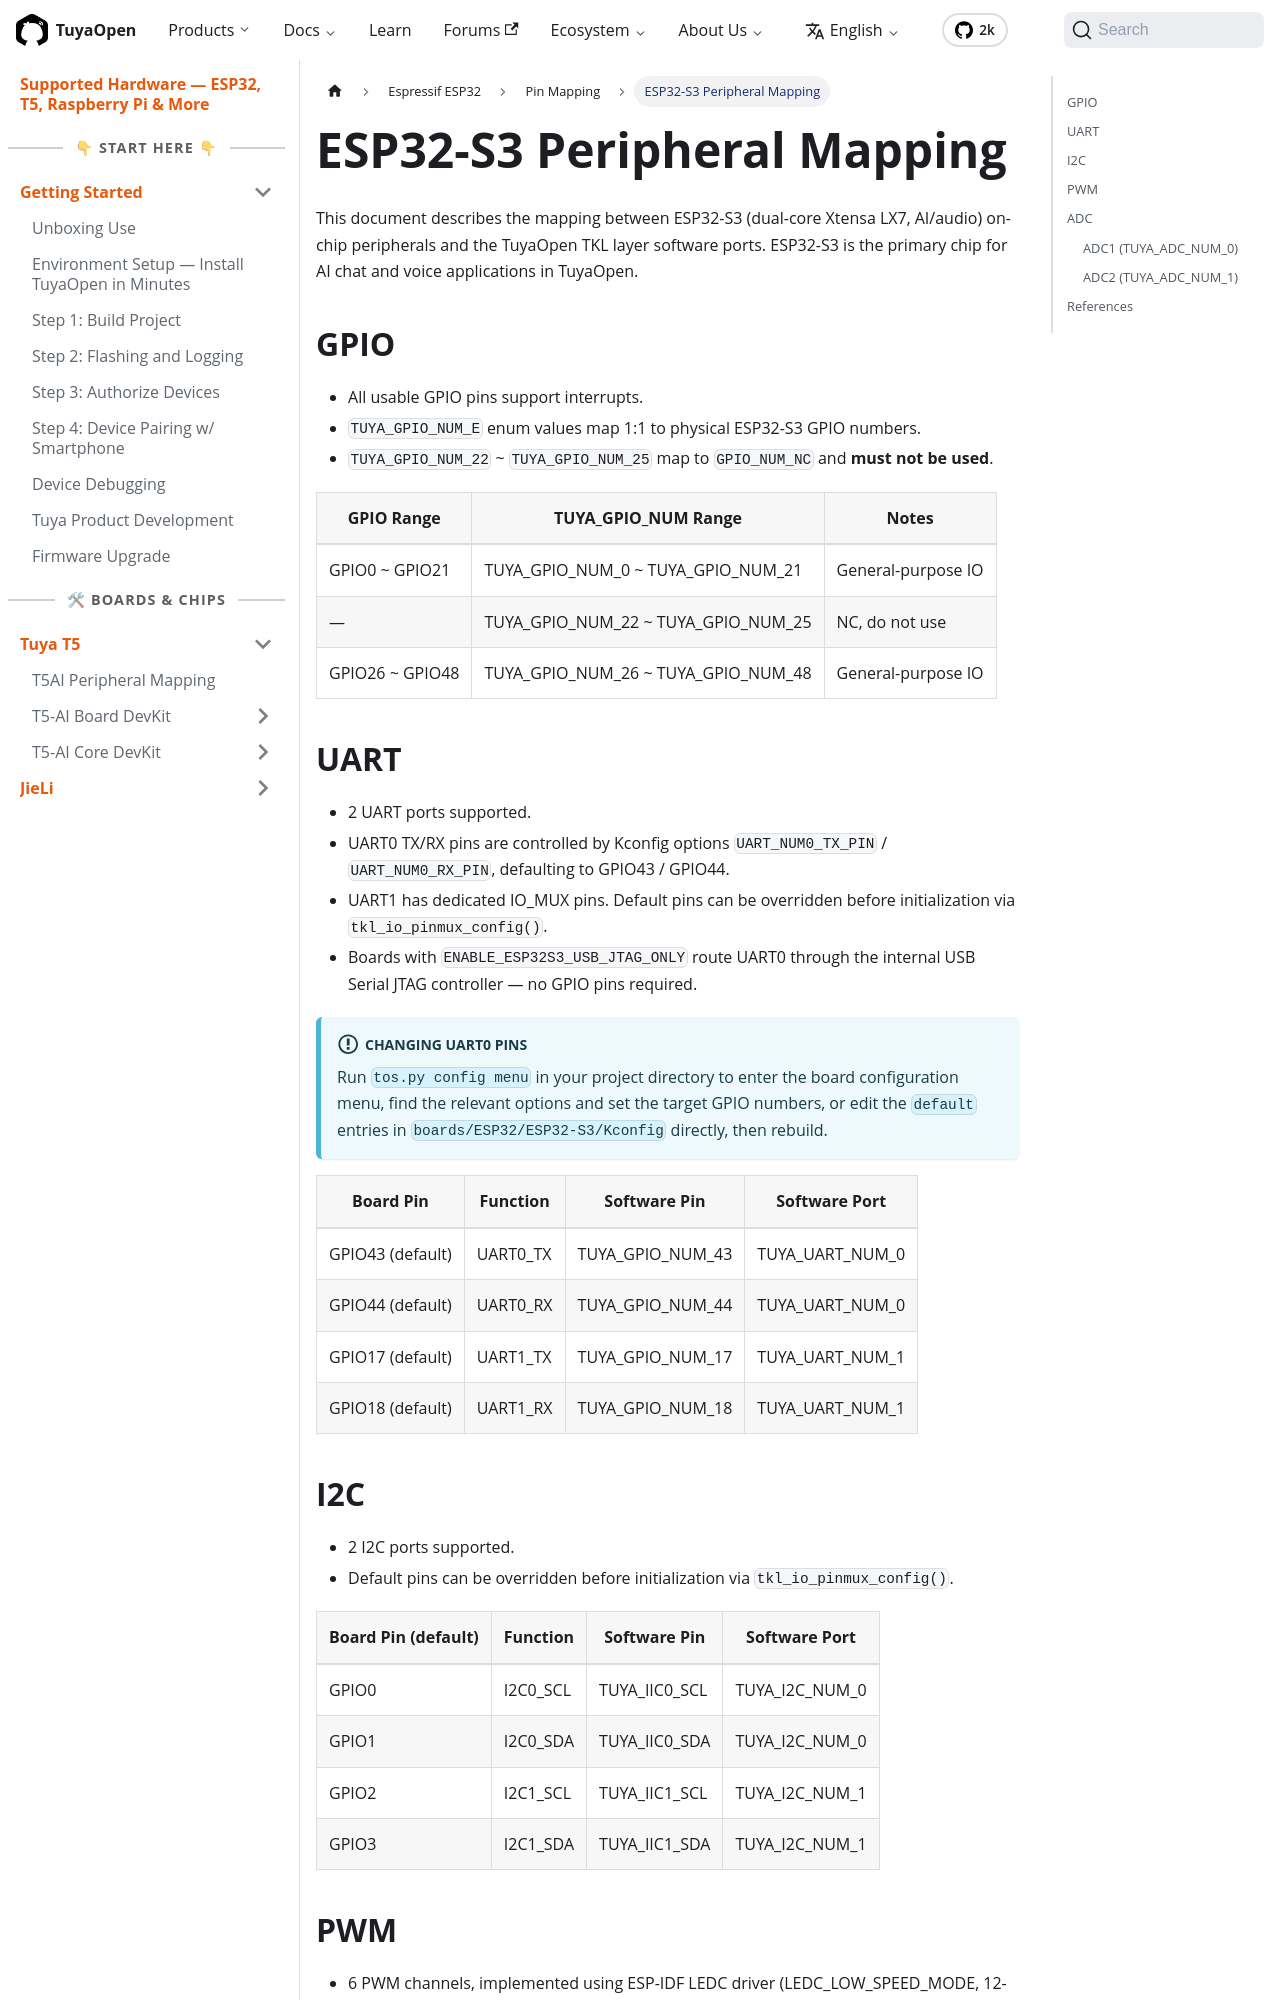

repository: Tuya-Community/TuyaOpen.io · page: docs/hardware/espressif/pinmux/esp32-s3.html · generator: docusaurus

---
title: "ESP32-S3 Peripheral Mapping"
description: "ESP32-S3 peripheral mapping — how the dual-core Xtensa LX7 AI/audio chip's on-chip peripherals map onto TuyaOpen TKL software ports."
keywords:
  - esp32-s3
  - peripheral mapping
  - tuyaopen hardware
  - pinmux
  - ai audio
---

This document describes the mapping between ESP32-S3 (dual-core Xtensa LX7, AI/audio) on-chip peripherals and the TuyaOpen TKL layer software ports. ESP32-S3 is the primary chip for AI chat and voice applications in TuyaOpen.

## GPIO

- All usable GPIO pins support interrupts.
- `TUYA_GPIO_NUM_E` enum values map 1:1 to physical ESP32-S3 GPIO numbers.
- `TUYA_GPIO_NUM_22` ~ `TUYA_GPIO_NUM_25` map to `GPIO_NUM_NC` and **must not be used**.

| GPIO Range | TUYA_GPIO_NUM Range | Notes |
|------------|---------------------|-------|
| GPIO0 ~ GPIO21 | TUYA_GPIO_NUM_0 ~ TUYA_GPIO_NUM_21 | General-purpose IO |
| — | TUYA_GPIO_NUM_22 ~ TUYA_GPIO_NUM_25 | NC, do not use |
| GPIO26 ~ GPIO48 | TUYA_GPIO_NUM_26 ~ TUYA_GPIO_NUM_48 | General-purpose IO |
